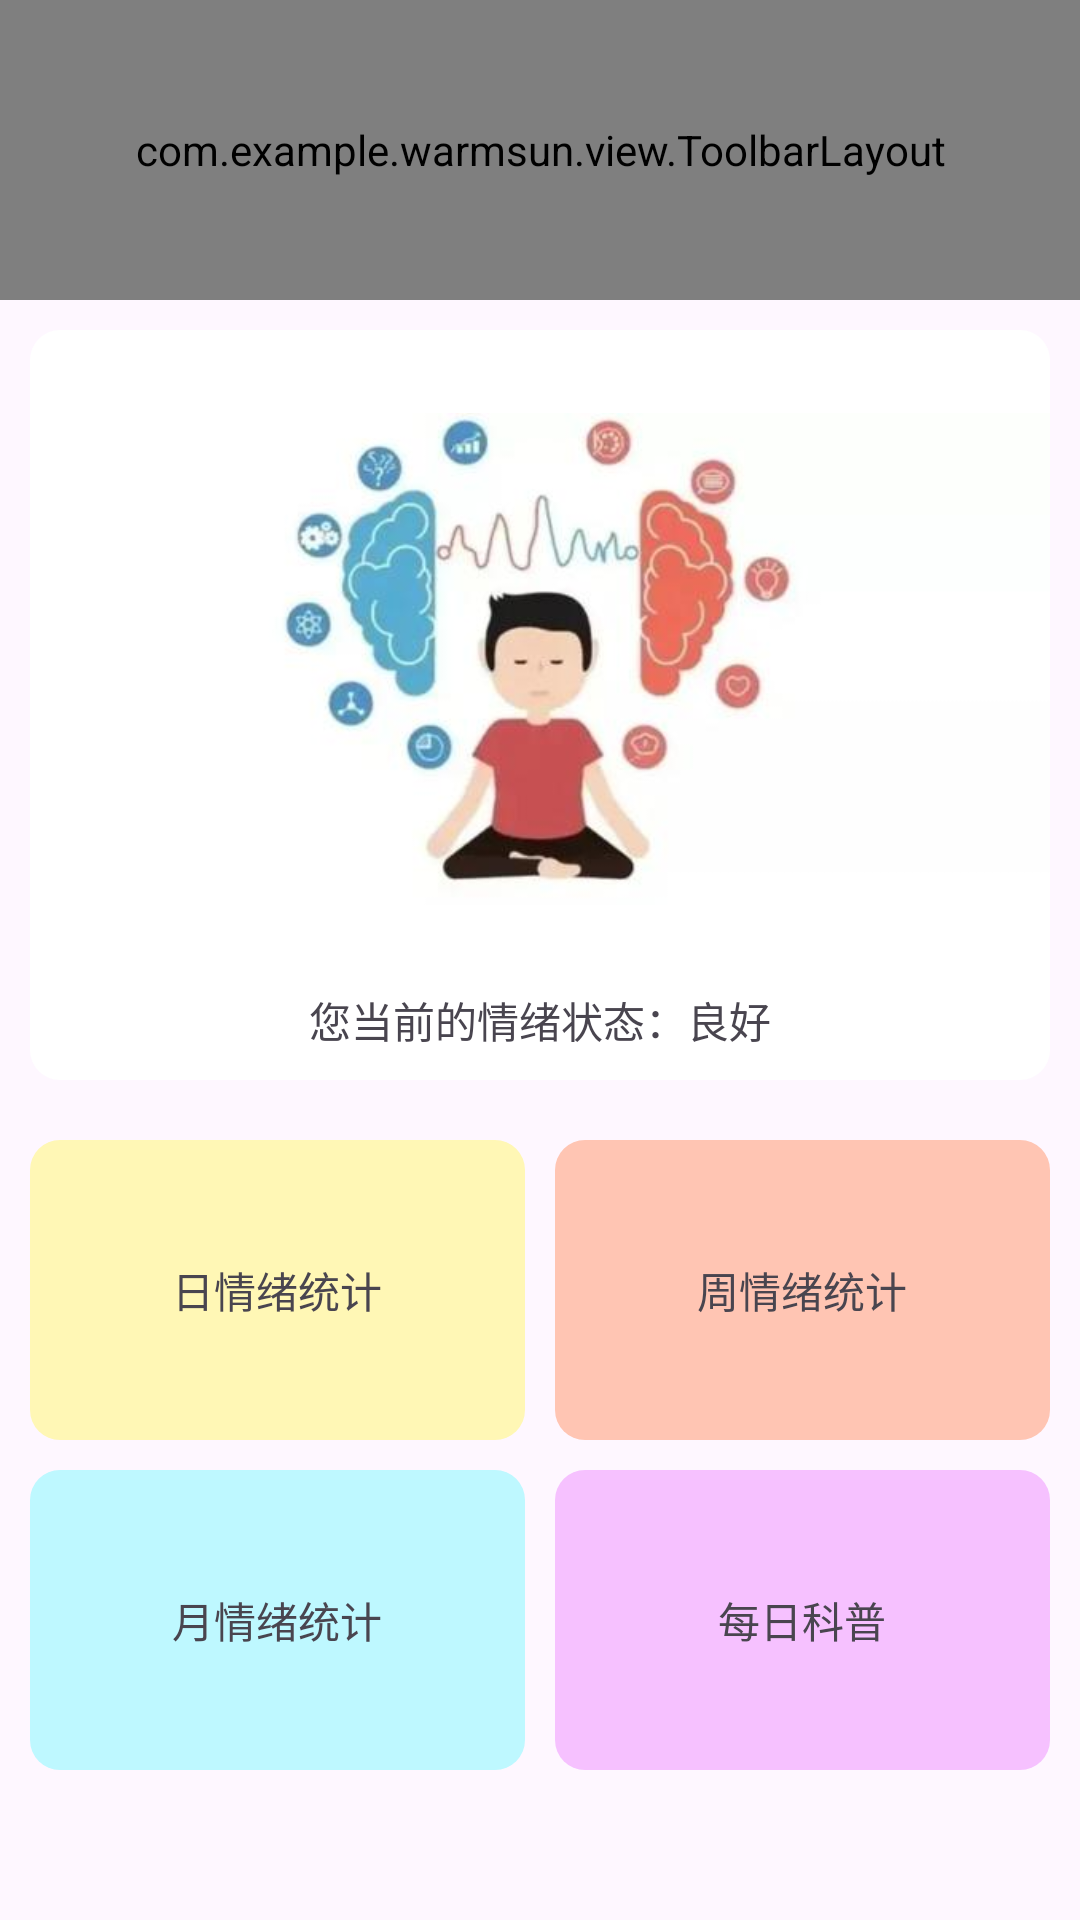

Write the Android layout XML for this screen, with the resource values it uses.
<!-- AndroidManifest.xml: application theme Theme.WarmSun -->
<!-- res/layout/fragment_home.xml -->
<?xml version="1.0" encoding="utf-8"?>
<androidx.constraintlayout.widget.ConstraintLayout xmlns:android="http://schemas.android.com/apk/res/android"
    xmlns:app="http://schemas.android.com/apk/res-auto"
    xmlns:tools="http://schemas.android.com/tools"
    android:id="@+id/frameLayout3"
    android:layout_width="match_parent"
    android:layout_height="match_parent"
    tools:context=".HomeFragment">

    <com.example.warmsun.view.ToolbarLayout
        android:id="@+id/constraintLayout"
        android:layout_width="0dp"
        app:show_back="false"
        app:title="情绪监测"
        android:layout_height="100dp"
        app:layout_constraintEnd_toEndOf="parent"
        app:layout_constraintHorizontal_bias="0.0"
        app:layout_constraintStart_toStartOf="parent"
        app:layout_constraintTop_toTopOf="parent"
        app:layout_constraintVertical_bias="0.5">

    </com.example.warmsun.view.ToolbarLayout>

    <TextView
        android:id="@+id/textView21"
        android:layout_width="0dp"
        android:layout_height="100dp"
        android:gravity="center"
        android:layout_marginEnd="10dp"
        android:layout_marginStart="5dp"
        android:backgroundTint="#F6C1FF"
        android:text="每日科普"
        android:background="@drawable/radius_10"

        app:layout_constraintEnd_toEndOf="parent"
        app:layout_constraintHorizontal_bias="0.5"
        app:layout_constraintStart_toEndOf="@+id/textView33"
        app:layout_constraintTop_toTopOf="@+id/textView33" />

    <TextView
        android:id="@+id/textView31"
        android:layout_width="0dp"
        android:layout_height="100dp"
        android:backgroundTint="#FFF7B5"
        android:background="@drawable/radius_10"
        android:layout_marginStart="10dp"
        android:layout_marginEnd="5dp"
        android:layout_marginTop="20dp"
        android:gravity="center"
        android:text="日情绪统计"
        app:layout_constraintEnd_toStartOf="@+id/textView32"
        app:layout_constraintStart_toStartOf="parent"
        app:layout_constraintTop_toBottomOf="@+id/constraintLayout16"
        app:layout_constraintVertical_bias="0.5" />

    <TextView
        android:id="@+id/textView32"
        android:layout_width="0dp"
        android:background="@drawable/radius_10"
        android:layout_height="100dp"
        android:backgroundTint="#FFC5B3"
        android:layout_marginEnd="10dp"
        android:layout_marginStart="5dp"
        android:gravity="center"
        android:text="周情绪统计"
        app:layout_constraintEnd_toEndOf="parent"
        app:layout_constraintHorizontal_bias="0.5"
        app:layout_constraintStart_toEndOf="@+id/textView31"
        app:layout_constraintTop_toTopOf="@+id/textView31"
        app:layout_constraintVertical_bias="0.5" />

    <TextView
        android:id="@+id/textView33"
        android:layout_width="0dp"
        android:layout_height="100dp"
        android:gravity="center"
        android:text="月情绪统计"
        android:background="@drawable/radius_10"
        android:backgroundTint="#BEF8FF"
        android:layout_marginStart="10dp"
        android:layout_marginEnd="5dp"
        android:layout_marginTop="10dp"
        app:layout_constraintEnd_toStartOf="@+id/textView21"
        app:layout_constraintHorizontal_bias="0.5"
        app:layout_constraintStart_toStartOf="parent"
        app:layout_constraintTop_toBottomOf="@+id/textView31" />

    <androidx.constraintlayout.widget.ConstraintLayout
        android:id="@+id/constraintLayout16"
        android:layout_width="0dp"
        android:layout_marginTop="10dp"
        android:background="@drawable/radius_10"
        android:layout_marginStart="10dp"
        android:layout_marginEnd="10dp"
        android:layout_height="250dp"
        app:layout_constraintBottom_toTopOf="@+id/textView31"
        app:layout_constraintEnd_toEndOf="parent"
        app:layout_constraintHorizontal_bias="0.5"
        app:layout_constraintStart_toStartOf="parent"
        app:layout_constraintTop_toBottomOf="@+id/constraintLayout"
        app:layout_constraintVertical_bias="0.5">

        <ImageView
            android:id="@+id/imageView32"
            android:layout_width="wrap_content"
            android:layout_height="200dp"
            android:src="@drawable/home"
            app:layout_constraintBottom_toTopOf="@+id/textView6"
            app:layout_constraintEnd_toEndOf="parent"
            app:layout_constraintHorizontal_bias="0.5"
            app:layout_constraintStart_toStartOf="parent"
            app:layout_constraintTop_toTopOf="parent"
            app:layout_constraintVertical_bias="0.5" />

        <TextView
            android:id="@+id/textView6"
            android:layout_width="wrap_content"
            android:layout_height="wrap_content"
            android:text="您当前的情绪状态：良好"
            app:layout_constraintBottom_toBottomOf="parent"
            app:layout_constraintEnd_toEndOf="parent"
            app:layout_constraintHorizontal_bias="0.5"
            app:layout_constraintStart_toStartOf="parent"
            app:layout_constraintTop_toBottomOf="@+id/imageView32"
            app:layout_constraintVertical_bias="0.5" />
    </androidx.constraintlayout.widget.ConstraintLayout>
</androidx.constraintlayout.widget.ConstraintLayout>
<!-- resources referenced by this layout -->
<resources>
  <!-- drawable home: jpg bitmap (drawable, 13863 bytes) -->
  <!-- drawable radius_10 (drawable) -->
  <?xml version="1.0" encoding="utf-8"?>
  <shape xmlns:android="http://schemas.android.com/apk/res/android">
      <corners android:radius="10dp" />
      <solid android:color="@color/main"/>
  </shape>
  <style name="Theme.WarmSun" parent="Base.Theme.WarmSun" />
  <color name="main">#FFFFFFFF</color>
  <style name="Base.Theme.WarmSun" parent="Theme.Material3.DayNight.NoActionBar">
          
          
      </style>
</resources>
